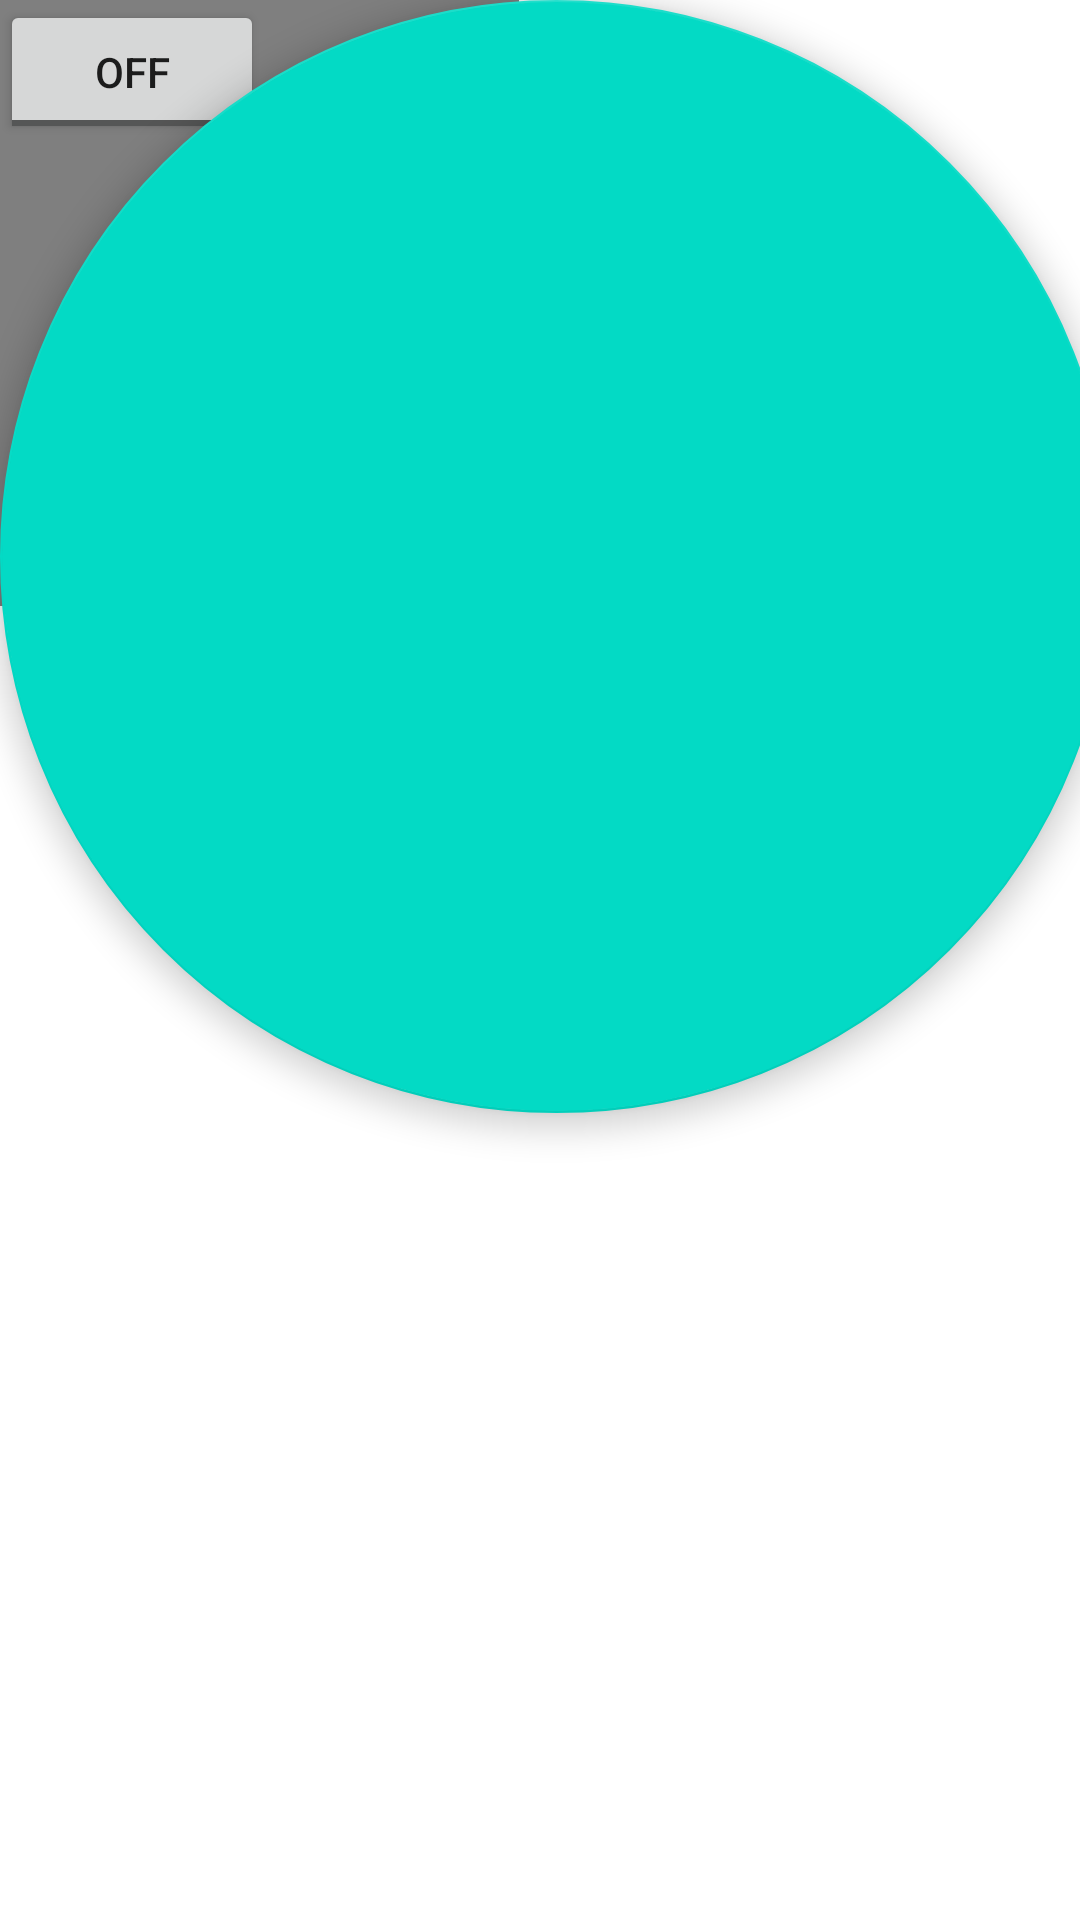

Layout XML and referenced resources for this Android screen:
<!-- AndroidManifest.xml: application theme Theme.L_out -->
<!-- res/layout/act3.xml -->
<?xml version="1.0" encoding="utf-8"?>
<androidx.coordinatorlayout.widget.CoordinatorLayout xmlns:android="http://schemas.android.com/apk/res/android"
    xmlns:app="http://schemas.android.com/apk/res-auto"
    xmlns:tools="http://schemas.android.com/tools"
    android:layout_width="match_parent"
    android:layout_height="match_parent"
    tools:context=".MainActivity2">

    <ImageButton
        android:id="@+id/imageButton"
        android:layout_width="173dp"
        android:layout_height="202dp"
        app:srcCompat="@mipmap/killbutint2_round" />

    <ToggleButton
        android:id="@+id/toggleButton"
        android:layout_width="wrap_content"
        android:layout_height="wrap_content"
        android:text="ToggleButton" />

    <com.google.android.material.floatingactionbutton.FloatingActionButton
        android:id="@+id/floatingActionButton"
        android:layout_width="371dp"
        android:layout_height="433dp"
        android:clickable="true"
        app:srcCompat="@drawable/killbutint3"
        android:foreground="@drawable/killbutint3"



        />

</androidx.coordinatorlayout.widget.CoordinatorLayout>
<!-- resources referenced by this layout -->
<resources>
  <!-- mipmap killbutint2_round (mipmap-anydpi-v26) -->
  <?xml version="1.0" encoding="utf-8"?>
  <adaptive-icon xmlns:android="http://schemas.android.com/apk/res/android">
      <background android:drawable="@color/killbutint2_background"/>
      <foreground android:drawable="@drawable/killbutint2_foreground"/>
  
  </adaptive-icon>
  <style name="Theme.L_out" parent="Theme.MaterialComponents.DayNight.DarkActionBar">
          
          <item name="colorPrimary">@color/purple_500</item>
          <item name="colorPrimaryVariant">@color/purple_700</item>
          <item name="colorOnPrimary">@color/white</item>
          
          <item name="colorSecondary">@color/teal_200</item>
          <item name="colorSecondaryVariant">@color/teal_700</item>
          <item name="colorOnSecondary">@color/black</item>
          
          <item name="android:statusBarColor" tools:targetApi="l">?attr/colorPrimaryVariant</item>
          
      </style>
  <color name="killbutint2_background">#5378CC</color>
  <!-- not gathered from this repository: default colours our renderer supplied (Android Studio template values) -->
  <color name="purple_500">#FF6200EE</color>
  <color name="purple_700">#FF3700B3</color>
  <color name="teal_200">#FF03DAC5</color>
  <color name="teal_700">#FF018786</color>
  <color name="black">#FF000000</color>
  <color name="white">#FFFFFFFF</color>
</resources>
